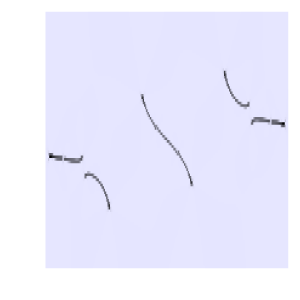

Data behind this chart, as committed beside it:
re, im, dos
-2.0, -1.0, -9.189954773764669e-7
-2.0, -0.99, -9.82627421308649e-7
-2.0, -0.98, -1.0497830664329281e-6
-2.0, -0.97, -1.1205906951214566e-6
-2.0, -0.96, -1.1952365465205822e-6
-2.0, -0.95, -1.2738736406499801e-6
-2.0, -0.94, -1.3566981117150069e-6
-2.0, -0.93, -1.4438693408447007e-6
-2.0, -0.92, -1.5355972446480377e-6
-2.0, -0.91, -1.6320521594979586e-6
-2.0, -0.9, -1.7334231517005284e-6
-2.0, -0.89, -1.8399233184194052e-6
-2.0, -0.88, -1.951798622549955e-6
-2.0, -0.87, -2.0691776998592956e-6
-2.0, -0.86, -2.1923248897809522e-6
-2.0, -0.85, -2.321437386705176e-6
-2.0, -0.84, -2.4567339421150586e-6
-2.0, -0.83, -2.598444262737595e-6
-2.0, -0.82, -2.746758828458708e-6
-2.0, -0.81, -2.9018978043413477e-6
-2.0, -0.8, -3.064074287549172e-6
-2.0, -0.79, -3.2334444786565382e-6
-2.0, -0.78, -3.410198504154404e-6
-2.0, -0.77, -3.5945370923826665e-6
-2.0, -0.76, -3.786516786535663e-6
-2.0, -0.75, -3.986300855087042e-6
-2.0, -0.74, -4.193901666860564e-6
-2.0, -0.73, -4.409350674008079e-6
-2.0, -0.72, -4.632570483032339e-6
-2.0, -0.71, -4.863429984401475e-6
-2.0, -0.7, -5.101655297017915e-6
-2.0, -0.69, -5.346900800606275e-6
-2.0, -0.68, -5.598618732971413e-6
-2.0, -0.67, -5.85606201715815e-6
-2.0, -0.66, -6.11832666884702e-6
-2.0, -0.65, -6.3840828627862095e-6
-2.0, -0.64, -6.651807113283295e-6
-2.0, -0.63, -6.919337349944811e-6
-2.0, -0.62, -7.184160581177437e-6
-2.0, -0.61, -7.442951006969256e-6
-2.0, -0.6, -7.691635750353171e-6
-2.0, -0.59, -7.925126984023736e-6
-2.0, -0.58, -8.137043985197487e-6
-2.0, -0.57, -8.319416990632604e-6
-2.0, -0.56, -8.462425684355107e-6
-2.0, -0.55, -8.553798249521531e-6
-2.0, -0.54, -8.578285693409083e-6
-2.0, -0.53, -8.516866001955342e-6
-2.0, -0.52, -8.345894578263341e-6
-2.0, -0.51, -8.03577530083717e-6
-2.0, -0.5, -7.549581223035108e-6
-2.0, -0.49, -6.840967952501103e-6
-2.0, -0.48, -5.851833823104109e-6
-2.0, -0.47, -4.508858214562276e-6
-2.0, -0.46, -2.719597244873974e-6
-2.0, -0.45, -3.669183297176757e-7
-2.0, -0.44, 2.6980811458488377e-6
-2.0, -0.43, 6.6653175794777044e-6
-2.0, -0.42, 1.1777891190624638e-5
-2.0, -0.41, 1.8348510935016448e-5
... 80,541 more rows
